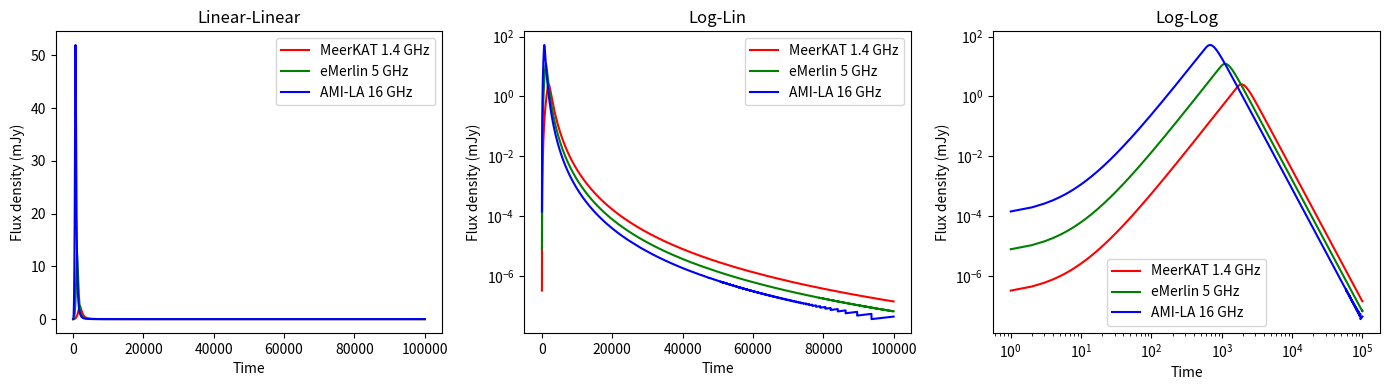
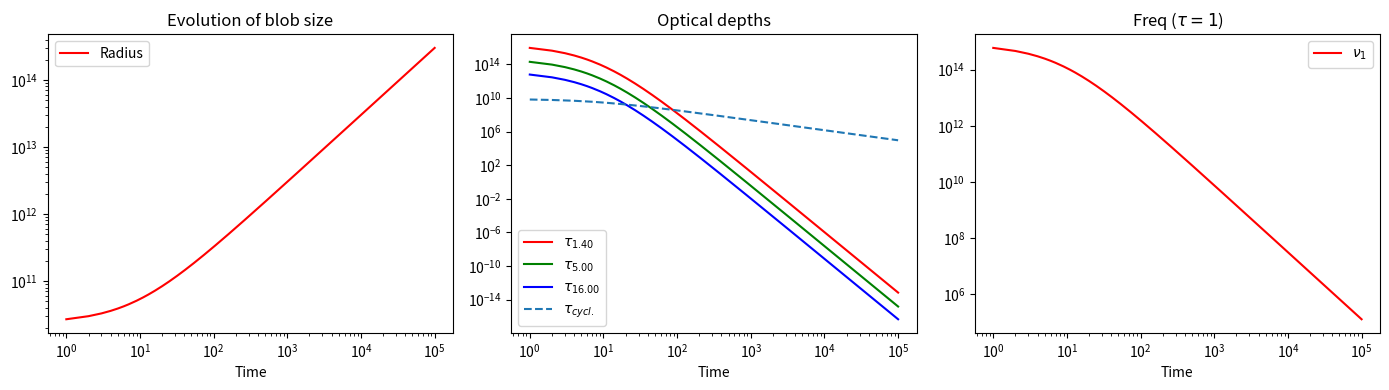
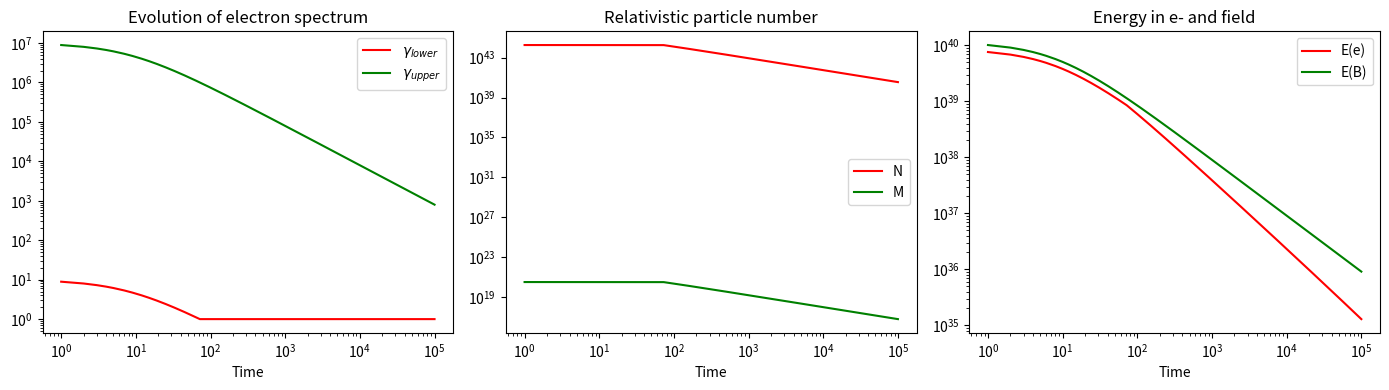

The matplotlib source for these figures, in order:


###############################################################
#*************************************************************#
####################### user inputs ###########################

p=2.2 # the power law index of the electron distribution
Ee=(3.0/7.0)*2.0e40 #1e42 # total energy in electrons
Eb=(4/3)*Ee # total energy in magnetic fields, ratio to Ee is (4/3) in equipartition
gamma10 = 1e1 # initial Lorentz factor of lowest energy electrons 
gamma20= 1e7 # initial Lorentz factor of highest energy electrons
r0= 10 * 0.08 * 2.99e10 #estimated from given (delta)T and v~0.1c # initial radius of blob when electron accelerated (e.g. 3e8 cm = 100 Schwarzschild radii for 10 M_sun BH)
vc= 0.1 #0.15 # expansion speed of blob in units of c (expansion here means expansion, not speed away from BH)
dkpc= 2.4 #8.0 # distance to source in kpc
#These can all be altered
n1ghz,n2ghz,n3ghz= 1.4, 5, 16 #  # frequencies (in GHz) to evaluate light curve at
l1="MeerKAT 1.4 GHz" # #Plot labels for those frequencies
l2="eMerlin 5 GHz"
l3="AMI-LA 16 GHz"

###############################################################
#*************************************************************#
###############################################################

print (' ______   ___   _  ____ ____ ___ __  __ ')
print ('/ ___\ \ / / \ | |/ ___/ ___|_ _|  \/  |')
print ('\__ _ \\ V /|  \| | |   \___ \| || |\/| |')
print (' ___) || | | |\  | |___ ___) | || |  | |')
print ('|____/ |_| |_| \_|\____|____/___|_|  |_| ___ raw')
print ('Version 1.0')
print ('Rob Fender 2020')

print ('Git desktop test')

import matplotlib.pyplot as plt

# the magic command which makes all the plots appear inline in the notebook
# %matplotlib inline 
import numpy as np
import math

################### physical constants #############################
pi=3.14159
e=4.803e-10 # electron charge cgs
c=2.998e10 # speed of light cgs
m=9.108e-28 # electron mass cgs
me=8.2e-7 # rest mass energy of electron in erg (511 keV)
mp=1.7e-24 # proton rest mass cgs

########## Exactly calculate Pacholczyk c1-c7 ##################

# constant c1 is just a combination of other constants
# 'check's are the actual formulae, you can print these to check if you like
c1=6.27e18
c1check=(3*e)/(4*pi*(m**3)*(c**5))

# same for c2
c2=2.37e-3
c2check=(2*e**4)/(3*(m**4)*(c**7))

# and c3
c3=1.87e-23
c3check=((3**0.5)*(e**3))/(4*pi*m*(c**2))

# c4 and c7 are combinations of these, and hence also constant
c4=2.63e26
c7=1.12e24

# Exact calculation of c5 and c6 rather than using tabulated versions
c5=((3**0.5)*(e**3)*(p+(7.0/3.0))*math.gamma((3*p-1)/12)*math.gamma((3*p+7)/12))/(16*pi*m*(c**2)*(p+1))
c6=((3**0.5)*pi*e*(m**5)*(c**10)*(p+(10.0/3.0))*math.gamma((3*p+2)/12)*math.gamma((3*p+10)/12))/(72.0)

#################################################################

# solid angle for a source of size s and distance d (small angle approximation)
def solidangle(r,d):
    omega=np.pi * (r**2.0) / (d**2.0)
    return omega # in steradians

# calculate nu1, frequency at which optical depth tau = 1
def nutau1 (r,p,N0,B):
    nu1= 2 * c1 * (r * c6)**(2/(p+4)) * N0**(2/(p+4)) * B**((p+2)/(p+4))
    return nu1 # in Hz

# Source function at nu1
def SFtau1 (B,nu1):
    SF=(c5 / c6 ) * B**(-0.5) * (nu1 / (2 * c1))**(2.5)
    return SF

# The following function will return the flux density as a function
# of frequency, nu1, source function and source angular size, in mJy
def F(freq,nu1,SF,omega):
    z=freq/nu1
    j=z**2.5 * (1 - np.exp(-z**(-(p+4)/2)))
    I=SF*j
    flux=I*omega*1.0e26
    return flux

# Determine initial conditions of new blob based upon input total electron energy,
# electron spectrum bounds, size, and deviation from equipartition

E10=gamma10*me # lower bound on electron energy converted to erg
E20=gamma20*me # upper bound on electron energy converted to erg

V=((4/3)*pi*(r0**3)) # volume

I2=(E20**(2-p)-E10**(2-p))/(2-p) # energy calculation integral
N00=Ee/(V * I2) # initial value of N0, the energy density density

#############################################################

# Integrated number of electrons, and corresponding mass
# for one proton for each electron

I1=(E20**(1-p)-E10**(1-p))/(1-p) # particle number calculation integral
Ntot=V * I1 * N00

Mtot=Ntot*mp # mass of the cold protons

#############################################################

# Determine B from ratio to equipartition, having established Eb

B0=(8 *np.pi * Eb / V)**(0.5)

# a constant for determining cyclotron frequencies
csynch=2.8e6*B0

#############################################################

print ('*****************************************************************************')
print ('Initial radius:','% .2e' % r0,'cm')
print ('Total energy in (electrons, magnetic field):','% .2e' % Ee,',','% .2e' % Eb,'erg')
print ('Upper and lower Lorentz factors','%.2e' % gamma10,',','%.2e' % gamma20)
print ('Corresponding initial number density density:','%.2e' % N00)
print ('Total number of electrons:','% .2e' % Ntot,'and mass in cold protons:','% .2e' % Mtot,'g')
print ('The magnetic field','% .2e' % B0, 'G')
print ('In this field the power law spectrum extends from','% .2e' % (gamma10*csynch),'to', '% .2e' % (gamma20*csynch), 'Hz')
print ('*****************************************************************************')

############################################
##                                        ##
##                 Part 2                 ##
##      Calculating the light curves      ##
##                                        ##
############################################

# Here we will calculate how the flux at a given frequency evolves with time
# as some synchrotron-emitting blob expands

# switch expansion speed, distance and observing freqs to real units
v=vc*c
d=dkpc*3.1e21 
n1=n1ghz*1.0e9
n2=n2ghz*1.0e9
n3=n3ghz*1.0e9

# here is a very simple function for radius as a function of time, 
# but you can make it as complicated as you like
def radius(t):   
# this is a power-law expansion. Linear expansion (e.g. vdL) gives a=1.0   
    a=1.0
    r=r0+(v*(t**a))
    return r
    
# similarly here is a very simple prescription for how B varies with radius
# we set a simple parameter b for power-law evolution
# in van der Laan it varies as R^{-2}, i.e. b=-2.0 which preserves equipartition ratio

def Br(r):
    b=-2.0 
    B=B0*((r/r0)**b)
    return B

# ... and how N0 varies (van der Laan is R^{-(2+p)})
def N0r(r):
    N0=N00*((r/r0)**(-(2+p)))
    return N0

# total mass in protons (should be conserved!!)
def MNr(N0,E10,E20,R):
    V=1.33 * np.pi * (R**3)
    I1=(E20**(1-p)-E10**(1-p))/(1-p)
    Ntot=V * I1 * N0
    Mtot=Ntot*mp
    return Mtot,Ntot


tmax= 100000#100000 # time range
tsteps=100000 # number of steps
tstep=tmax/tsteps # size of each step
t=np.linspace(1.0,tmax,tsteps)

rr=radius(t) # radius as a function of time # NB these functions make COPIES so t is not affected if they are changed
             # I make this clear because of course slices of nparrays are not copies but are just VIEWS
br=Br(rr) # magnetic fields as a function of time

# cyclotron freq, just for information (and as sanity check that cycl. is always self-absorbed)
cyc=2.8e6 * br

nr=N0r(rr)
# energy of upper and lower parts of electron spectrum, drops as blob expands
gamma1=gamma10*(r0/rr)
gamma2=gamma20*(r0/rr)
# do not allow Lorentz factor to be less than 1
gamma1[gamma1<1]=1
gamma2[gamma2<1]=1
# convert to physical units
E1=gamma1*me
E2=gamma2*me

# corresponding upper and lower synchrotron emission frequencies
nu1=2.8e6 * ((E1/me)**2)*br
nu2=2.8e6 * ((E2/me)**2)*br

# mass in, and number of, protons (for one proton for each electron)
M,N=MNr(nr,E1,E2,rr)

# solid angle
omega=pi * (rr**2.0) / (d**2.0)

# tau=1 frequency, and source function at that frequency
nu1r=nutau1(rr,p,nr,br)
sfr=SFtau1(br,nu1r)

# add here an optical depth term (for p=2.0, so slighty approximate for p not 2) [Pacholcyzk Equation 3.52]
# absorption coefficients
kappa1=c6 * nr * (br**2) * ((n1/(2 * c1))**(-3))
kappa2=c6 * nr * (br**2) * ((n2/(2 * c1))**(-3))
kappa3=c6 * nr * (br**2) * ((n3/(2 * c1))**(-3))
kappac=c6 * nr * (br**2) * ((cyc/(2 * c1))**(-3))

# optical depths
tau1=kappa1*rr
tau2=kappa2*rr
tau3=kappa3*rr
tauc=kappac*rr

# internal energy in magnetic fields
eb=((br**2)/(8*np.pi))*(1.33*pi*(rr**3))
# internal energy in particles
ee=nr*(1.33*pi*(rr**3))*(E2**(2.0-p)-E1**(2.0-p))/(2.0-p)

# maximum values
ebm=np.amax(eb)
eem=np.amax(ee)

# y are flux density curves
y1=F(n1,nu1r,sfr,omega)
y2=F(n2,nu1r,sfr,omega)
y3=F(n3,nu1r,sfr,omega)

lc1=np.vstack((t,y1)).T # this stacks time on top of flux then transposes array
lc2=np.vstack((t,y2)).T # which gives you nice set of (flux, time) pairs
lc3=np.vstack((t,y3)).T
lccombined=np.vstack((t,y1,y2,y3)).T # produces a combined array of time, fluxes

np.savetxt('lc1.csv', lc1, delimiter=',')
np.savetxt('lc2.csv', lc2, delimiter=',')
np.savetxt('lc3.csv', lc3, delimiter=',')
#np.savetxt('lccombined.csv', outputlc, delimiter=',') #NOTE NO OUTPUTLC DEFINED
# following this^ approach you can output any arrays in any way you like

print('')
print('Lightcurves saved in files lc[1-3].csv and lccombined.csv')
print('')

# We have calculated a LOT of different arrays here which we could potentially plot and output!

############################################
##                                        ##
##                 Part 3                 ##
##                 Plots                  ##
##                                        ##
############################################

# easy to calculate the light curves with these functions
# takes more lines to plot it nicely! in three different formats

plots=True # you can turn the plots on and off (they can take time)
if plots:

    # a row of three figures
    plt.figure(figsize=(14,4))
    plt.subplot(1,3,1)
    plt.plot(t,y1,'r', label=l1)
    plt.plot(t,y2,'g', label=l2)
    plt.plot(t,y3,'b', label=l3)
    plt.xlabel("Time")
    plt.ylabel("Flux density (mJy)")
    plt.title('Linear-Linear')
    plt.legend()

    plt.subplot(1,3,2)
    plt.yscale('log')
    plt.plot(t,y1,'r', label=l1)
    plt.plot(t,y2,'g', label=l2)
    plt.plot(t,y3,'b', label=l3)
    plt.xlabel("Time")
    plt.ylabel("Flux density (mJy)")
    plt.title('Log-Lin')
    plt.legend()

    plt.subplot(1,3,3)
    plt.xscale('log')
    plt.yscale('log')
    plt.plot(t,y1,'r', label=l1)
    plt.plot(t,y2,'g', label=l2)
    plt.plot(t,y3,'b', label=l3)
    plt.xlabel("Time")
    plt.ylabel("Flux density (mJy)")
    plt.title('Log-Log')
    plt.legend()

    plt.tight_layout()
    plt.savefig("lightcurves.png")
    plt.show()

    
    

    # a(nother) row of three figures
    plt.figure(figsize=(14,4))
    plt.subplot(1,3,1)
    plt.xscale('log')
    plt.yscale('log')
    plt.plot(t,rr,'r',label=r'Radius')
    plt.xlabel("Time")
    plt.ylabel("")
    plt.title('Evolution of blob size')
    plt.legend()

    plt.subplot(1,3,2)
    plt.xscale('log')
    plt.yscale('log')
    plt.plot(t,tau1,'r',label=r'$\tau_{%.2f}$' % n1ghz) #Alex edited these
    plt.plot(t,tau2,'g',label=r'$\tau_{%.2f}$' % n2ghz)
    plt.plot(t,tau3,'b',label=r'$\tau_{%.2f}$' % n3ghz)
    plt.plot(t,tauc,'--',label=r'$\tau_{cycl.}$')
    plt.xlabel("Time")
    plt.ylabel("")
    plt.title("Optical depths")
    plt.legend()
    
    plt.subplot(1,3,3)
    plt.xscale('log')
    plt.yscale('log')
    plt.plot(t,nu1r,'r',label=r'$\nu_1$')
    plt.xlabel("Time")
    plt.ylabel("")
    plt.title(r"Freq ($\tau=1$)")
    plt.legend()   

    plt.tight_layout()
    plt.savefig("anotherfigure.png")
    plt.show()

    # a(nother) row of three figures

    plt.figure(figsize=(14,4))
    plt.subplot(1,3,1)
    plt.xscale('log')
    plt.yscale('log')
    plt.plot(t,gamma1,'r',label=r'$\gamma_{lower}$')
    plt.plot(t,gamma2,'g', label=r'$\gamma_{upper}$')
    plt.xlabel("Time")
    plt.ylabel("")
    plt.title('Evolution of electron spectrum')
    plt.legend()

    plt.subplot(1,3,2)
    plt.xscale('log')
    plt.yscale('log')
    plt.plot(t,N,'r',label='N')
    plt.plot(t,M,'g', label='M')
    plt.xlabel("Time")
    plt.ylabel("")
    plt.title('Relativistic particle number')
    plt.legend()
    
    plt.subplot(1,3,3)
    plt.xscale('log')
    plt.yscale('log')
    plt.plot(t,ee,'r',label='E(e)')
    plt.plot(t,eb,'g', label='E(B)')
    plt.xlabel("Time")
    plt.ylabel("")
    plt.title('Energy in e- and field')
    plt.legend()

    plt.tight_layout()
    plt.savefig("anotherfigure.png")
    plt.show()

############################################
##                                        ##
##                 Part 4                 ##
##      Analysis of the light curves      ##
##    Peaks and assoc. phys. parameters   ##
##                                        ##
############################################


# Analysis of the light curves
# np.argmax gives the index of the peak value of the light curve

def peaks(f,y):
    t=np.argmax(y) # index of peak 
    time=t*tstep
    peak=y[t] # flux density at peak 
    r=rr[t] # radius at peak
    b=br[t] # magnetic field at peak 
    nghz=f/1.e9 # freq in GHz
    etot=ee[t]+eb[t]
    print ('Time of peak at','% .2f' % nghz,'GHz:','% .2f' % time, 'sec, at which time peak flux density was','% .2e' % peak,' mJy')
    print ('Corresponding radius:','% .2e' % r,' cm, B:','% .2e' % b,'G, E(total):','% .2e' % etot,' erg.')
    print()
    return time,peak,nghz,r,b,etot
    
results=[]

# note that the 2nd column output is the time multiplier required to switch to seconds
# (some times are more readily recorded in hours/days etc)

time,peak,nghz,r,b,etot=peaks(n3,y3)
results.append([time,1.0,peak,nghz,r,b,etot])

time,peak,nghz,r,b,etot=peaks(n2,y2)
results.append([time,1.0,peak,nghz,r,b,etot])

time,peak,nghz,r,b,etot=peaks(n1,y1)
results.append([time,1.0,peak,nghz,r,b,etot])

# output data file which analysis package can work on
npr=np.array(results)
np.savetxt('sim_results.dat',npr,fmt='%.4e', delimiter=',')
#np.savetxt('sim_results1.dat',npr,fmt='%.4e', delimiter=',') # specify some particular path

print('')
print('Peaks analysis saved in sim_results.dat')
print('')
print('')
print('Fin.')
print('')
